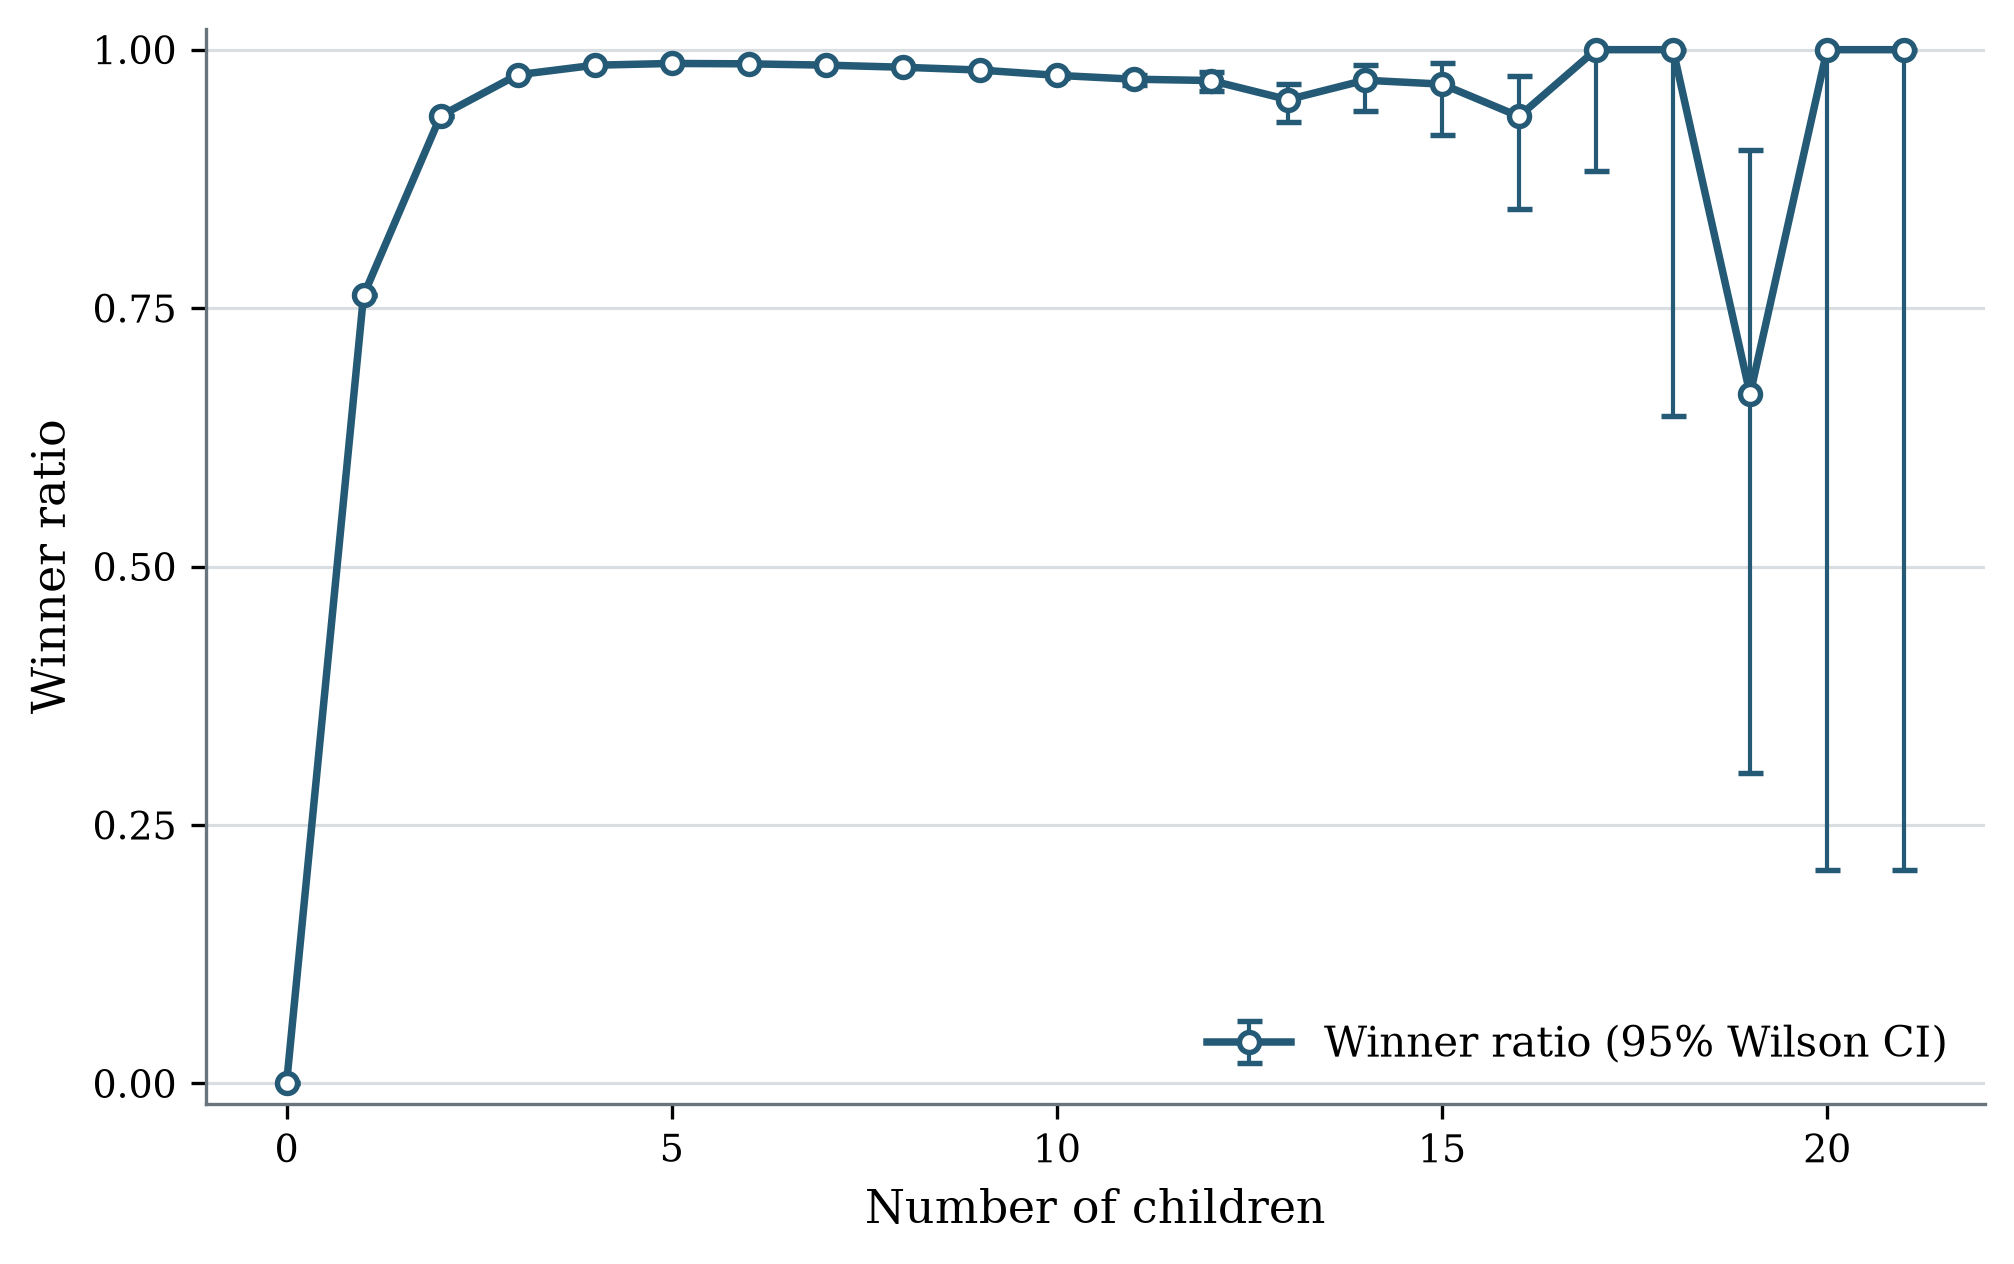

The table this chart was drawn from, first rows:
num_children, winner_count, loser_count, total_count, winner_ratio, winner_ratio_ci_low, winner_ratio_ci_high
0, 0, 91869632, 91869632, 0.0, 0.0, 4.1815774763966824e-08
1, 124694671, 38855297, 163549968, 0.7624, 0.7624, 0.7625
2, 158831471, 10861096, 169692567, 0.936, 0.936, 0.936
3, 113186996, 2816873, 116003869, 0.9757, 0.9757, 0.9757
4, 57615388, 878556, 58493944, 0.985, 0.9849, 0.985
5, 22889365, 308922, 23198287, 0.9867, 0.9866, 0.9867
6, 7433068, 103229, 7536297, 0.9863, 0.9862, 0.9864
7, 2037246, 30919, 2068165, 0.9851, 0.9849, 0.9852
8, 482937, 8344, 491281, 0.983, 0.9827, 0.9834
9, 102202, 2054, 104256, 0.9803, 0.9794, 0.9811
10, 20623, 525, 21148, 0.9752, 0.973, 0.9772
11, 4556, 134, 4690, 0.9714, 0.9663, 0.9758
12, 1301, 40, 1341, 0.9702, 0.9596, 0.978
13, 512, 26, 538, 0.9517, 0.9301, 0.9668
14, 230, 7, 237, 0.9705, 0.9403, 0.9856
15, 116, 4, 120, 0.9667, 0.9174, 0.987
16, 58, 4, 62, 0.9355, 0.8455, 0.9746
17, 29, 0, 29, 1.0, 0.883, 1.0
18, 7, 0, 7, 1.0, 0.6457, 1.0
19, 4, 2, 6, 0.6667, 0.3, 0.9032
20, 1, 0, 1, 1.0, 0.2065, 1.0
21, 1, 0, 1, 1.0, 0.2065, 1.0
